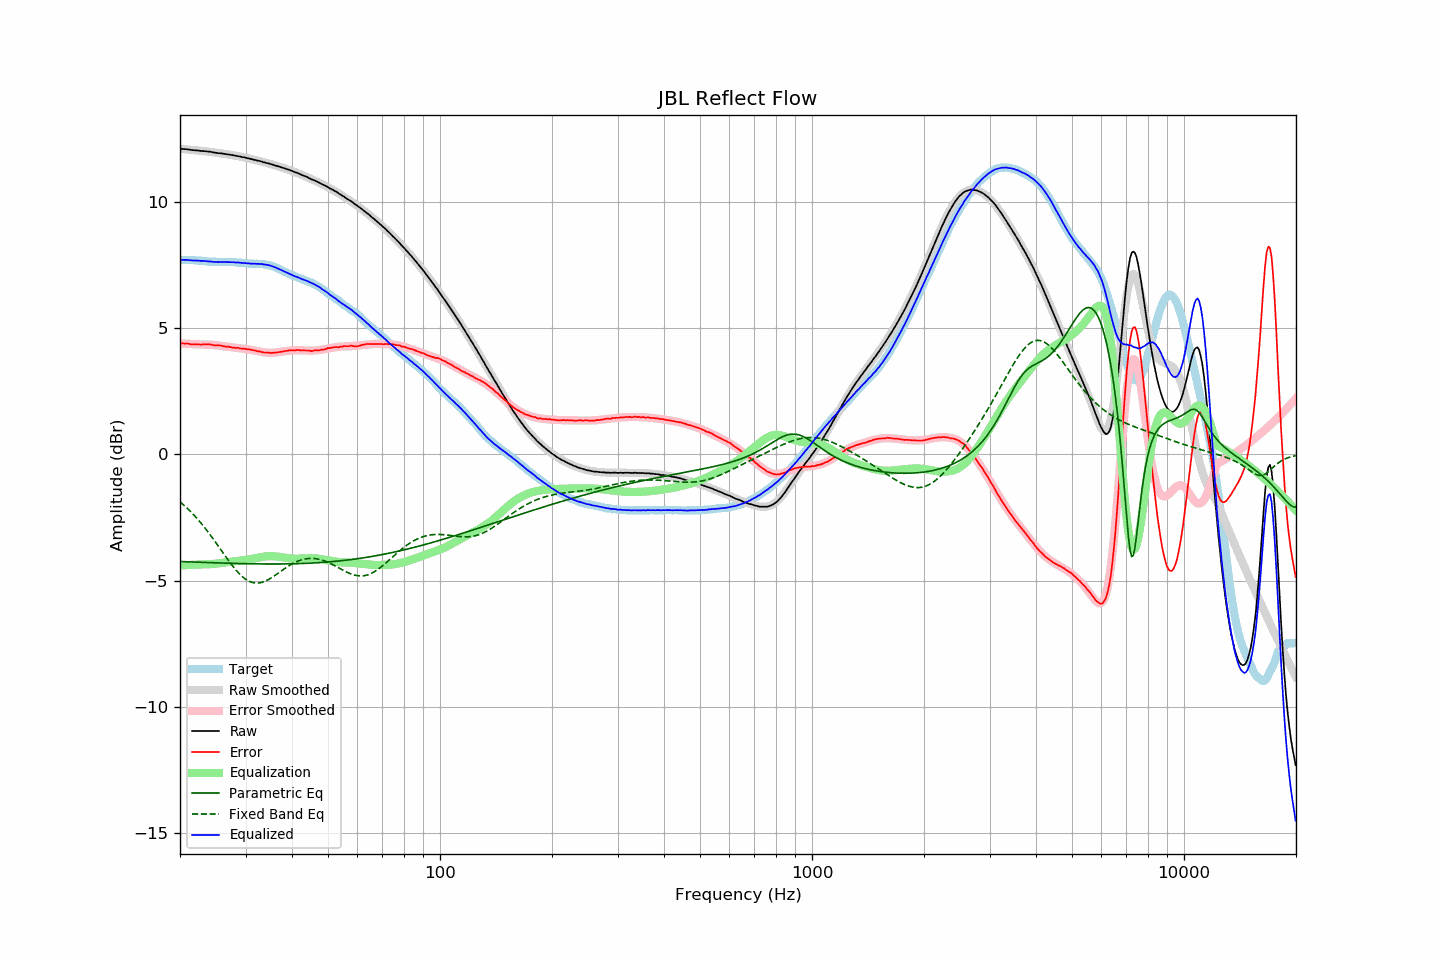

Source data for this figure (header and first rows):
frequency, raw, error, smoothed, error_smoothed, equalization, parametric_eq, fixed_band_eq, equalized_raw, equalized_smoothed, target
20.00, 12.12, 4.40, 12.12, 4.40, -4.40, -4.25, -1.88, 7.71, 7.72, 7.71
20.20, 12.12, 4.40, 12.12, 4.40, -4.40, -4.25, -1.93, 7.72, 7.72, 7.71
20.40, 12.12, 4.40, 12.11, 4.40, -4.40, -4.25, -1.99, 7.72, 7.71, 7.71
20.61, 12.11, 4.39, 12.11, 4.39, -4.39, -4.25, -2.05, 7.71, 7.71, 7.71
20.81, 12.11, 4.40, 12.10, 4.39, -4.39, -4.26, -2.11, 7.72, 7.71, 7.70
21.02, 12.10, 4.39, 12.09, 4.39, -4.39, -4.26, -2.17, 7.71, 7.71, 7.70
21.23, 12.09, 4.38, 12.09, 4.38, -4.38, -4.26, -2.23, 7.71, 7.71, 7.70
21.44, 12.08, 4.36, 12.08, 4.38, -4.38, -4.26, -2.29, 7.70, 7.70, 7.71
21.66, 12.07, 4.36, 12.08, 4.38, -4.38, -4.27, -2.36, 7.69, 7.70, 7.70
21.87, 12.07, 4.36, 12.07, 4.37, -4.37, -4.27, -2.43, 7.69, 7.70, 7.70
22.09, 12.06, 4.36, 12.06, 4.37, -4.37, -4.27, -2.50, 7.69, 7.69, 7.69
22.31, 12.06, 4.36, 12.06, 4.37, -4.37, -4.27, -2.57, 7.69, 7.69, 7.69
22.54, 12.05, 4.36, 12.05, 4.36, -4.36, -4.28, -2.64, 7.68, 7.68, 7.69
22.76, 12.04, 4.35, 12.04, 4.36, -4.36, -4.28, -2.72, 7.68, 7.68, 7.68
22.99, 12.04, 4.36, 12.04, 4.36, -4.36, -4.28, -2.79, 7.68, 7.68, 7.67
23.22, 12.03, 4.36, 12.03, 4.36, -4.36, -4.28, -2.87, 7.67, 7.67, 7.66
23.45, 12.03, 4.36, 12.02, 4.36, -4.36, -4.29, -2.95, 7.67, 7.66, 7.66
23.69, 12.02, 4.36, 12.01, 4.36, -4.36, -4.29, -3.04, 7.66, 7.66, 7.66
23.92, 12.01, 4.36, 12.01, 4.35, -4.35, -4.29, -3.12, 7.65, 7.65, 7.64
24.16, 12.01, 4.36, 12.00, 4.35, -4.35, -4.29, -3.21, 7.66, 7.65, 7.64
24.40, 11.99, 4.34, 11.99, 4.35, -4.35, -4.29, -3.29, 7.64, 7.64, 7.64
24.65, 11.98, 4.33, 11.98, 4.34, -4.34, -4.30, -3.38, 7.64, 7.64, 7.64
24.89, 11.97, 4.32, 11.97, 4.33, -4.33, -4.30, -3.47, 7.63, 7.64, 7.64
25.14, 11.96, 4.32, 11.96, 4.33, -4.33, -4.30, -3.56, 7.63, 7.64, 7.63
25.39, 11.95, 4.32, 11.95, 4.32, -4.32, -4.30, -3.65, 7.63, 7.63, 7.62
25.65, 11.95, 4.32, 11.94, 4.31, -4.31, -4.31, -3.74, 7.64, 7.63, 7.62
25.91, 11.94, 4.31, 11.94, 4.30, -4.30, -4.31, -3.83, 7.63, 7.63, 7.62
26.16, 11.93, 4.29, 11.93, 4.29, -4.29, -4.31, -3.92, 7.63, 7.63, 7.63
26.43, 11.92, 4.28, 11.92, 4.29, -4.29, -4.31, -4.01, 7.63, 7.63, 7.63
26.69, 11.91, 4.27, 11.91, 4.28, -4.28, -4.31, -4.10, 7.63, 7.63, 7.63
26.96, 11.90, 4.27, 11.90, 4.27, -4.27, -4.32, -4.19, 7.63, 7.63, 7.62
27.23, 11.89, 4.26, 11.89, 4.26, -4.26, -4.32, -4.28, 7.63, 7.63, 7.62
27.50, 11.88, 4.25, 11.88, 4.25, -4.25, -4.32, -4.36, 7.63, 7.63, 7.62
27.77, 11.87, 4.23, 11.87, 4.24, -4.24, -4.32, -4.44, 7.62, 7.62, 7.63
28.05, 11.86, 4.23, 11.86, 4.24, -4.24, -4.32, -4.52, 7.62, 7.62, 7.62
28.33, 11.84, 4.22, 11.84, 4.23, -4.23, -4.32, -4.60, 7.61, 7.62, 7.61
28.62, 11.84, 4.23, 11.83, 4.22, -4.22, -4.33, -4.67, 7.62, 7.61, 7.61
28.90, 11.82, 4.20, 11.82, 4.21, -4.21, -4.33, -4.74, 7.60, 7.61, 7.61
29.19, 11.81, 4.20, 11.81, 4.21, -4.21, -4.33, -4.80, 7.60, 7.60, 7.60
29.48, 11.79, 4.19, 11.79, 4.20, -4.20, -4.33, -4.86, 7.59, 7.59, 7.59
29.78, 11.79, 4.20, 11.78, 4.19, -4.19, -4.33, -4.91, 7.60, 7.59, 7.58
30.08, 11.77, 4.18, 11.77, 4.18, -4.18, -4.33, -4.96, 7.59, 7.58, 7.58
30.38, 11.75, 4.17, 11.75, 4.17, -4.17, -4.34, -5.00, 7.58, 7.58, 7.58
30.68, 11.74, 4.17, 11.74, 4.16, -4.16, -4.34, -5.03, 7.58, 7.58, 7.56
30.99, 11.72, 4.15, 11.72, 4.15, -4.15, -4.34, -5.06, 7.57, 7.57, 7.56
31.30, 11.71, 4.14, 11.71, 4.14, -4.14, -4.34, -5.08, 7.57, 7.57, 7.56
31.61, 11.69, 4.12, 11.69, 4.13, -4.13, -4.34, -5.09, 7.56, 7.57, 7.56
31.93, 11.68, 4.12, 11.68, 4.11, -4.11, -4.34, -5.10, 7.57, 7.56, 7.56
32.24, 11.66, 4.09, 11.66, 4.10, -4.10, -4.34, -5.10, 7.56, 7.56, 7.56
32.57, 11.65, 4.09, 11.64, 4.09, -4.09, -4.34, -5.10, 7.56, 7.56, 7.55
32.89, 11.63, 4.07, 11.63, 4.08, -4.08, -4.34, -5.09, 7.55, 7.55, 7.55
33.22, 11.62, 4.06, 11.61, 4.06, -4.06, -4.34, -5.07, 7.55, 7.55, 7.55
33.55, 11.59, 4.04, 11.60, 4.05, -4.05, -4.34, -5.05, 7.53, 7.54, 7.54
33.89, 11.58, 4.04, 11.58, 4.05, -4.05, -4.35, -5.02, 7.53, 7.53, 7.53
34.23, 11.56, 4.04, 11.56, 4.04, -4.04, -4.35, -4.99, 7.52, 7.52, 7.51
34.57, 11.55, 4.03, 11.54, 4.04, -4.04, -4.35, -4.96, 7.51, 7.51, 7.51
34.92, 11.53, 4.03, 11.52, 4.03, -4.03, -4.35, -4.92, 7.49, 7.49, 7.50
35.27, 11.51, 4.02, 11.51, 4.03, -4.03, -4.35, -4.89, 7.47, 7.47, 7.48
35.62, 11.49, 4.03, 11.49, 4.04, -4.04, -4.35, -4.84, 7.45, 7.45, 7.46
35.97, 11.47, 4.03, 11.47, 4.04, -4.04, -4.35, -4.80, 7.43, 7.43, 7.43
... 635 more rows
